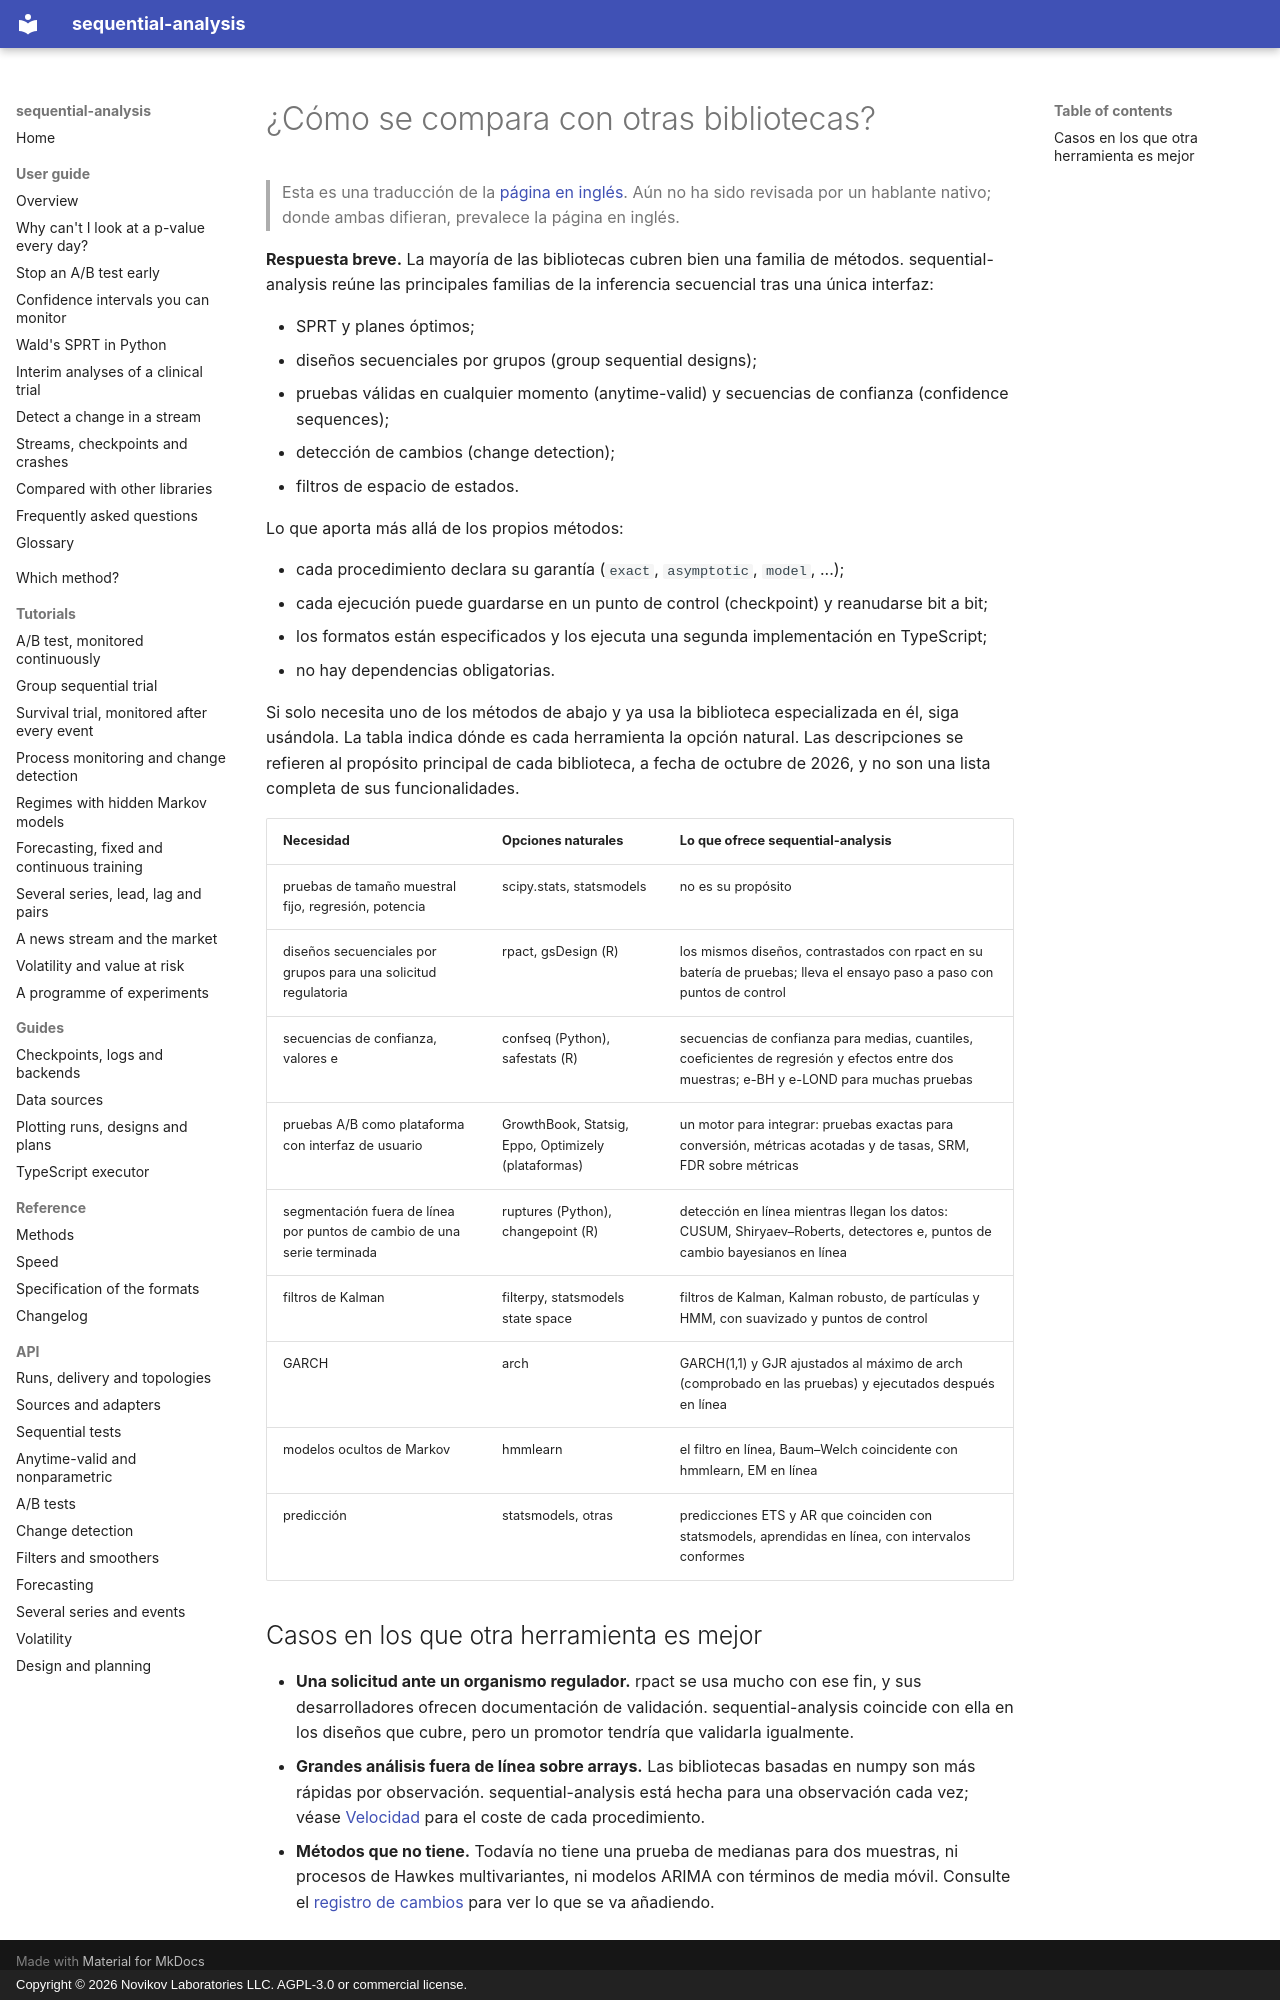

repository: andre-a-no/sequential-analysis · page: es/guide/comparison/index.html · generator: mkdocs · copyright: Copyright © 2026 Novikov Laboratories LLC. AGPL-3.0 or commercial license.

---
description: Cómo se compara sequential-analysis con otras bibliotecas de Python y R para pruebas secuenciales, pruebas A/B, diseños secuenciales por grupos, detección de cambios y filtrado (statsmodels, scipy, confseq, rpact, gsDesign, safestats, ruptures, filterpy, arch, hmmlearn), y cuándo usar cada una.
language: es
---

# ¿Cómo se compara con otras bibliotecas?

> Esta es una traducción de la [página en inglés](../../guide/comparison.md). Aún no ha sido revisada por un hablante nativo; donde ambas difieran, prevalece la página en inglés.

**Respuesta breve.** La mayoría de las bibliotecas cubren bien una
familia de métodos. sequential-analysis reúne las principales familias
de la inferencia secuencial tras una única interfaz:

* SPRT y planes óptimos;
* diseños secuenciales por grupos (group sequential designs);
* pruebas válidas en cualquier momento (anytime-valid) y secuencias de
  confianza (confidence sequences);
* detección de cambios (change detection);
* filtros de espacio de estados.

Lo que aporta más allá de los propios métodos:

* cada procedimiento declara su garantía (`exact`, `asymptotic`,
  `model`, ...);
* cada ejecución puede guardarse en un punto de control (checkpoint) y
  reanudarse bit a bit;
* los formatos están especificados y los ejecuta una segunda
  implementación en TypeScript;
* no hay dependencias obligatorias.

Si solo necesita uno de los métodos de abajo y ya usa la biblioteca
especializada en él, siga usándola. La tabla indica dónde es cada
herramienta la opción natural. Las descripciones se refieren al
propósito principal de cada biblioteca, a fecha de octubre de 2026, y
no son una lista completa de sus funcionalidades.

| Necesidad | Opciones naturales | Lo que ofrece sequential-analysis |
|---|---|---|
| pruebas de tamaño muestral fijo, regresión, potencia | scipy.stats, statsmodels | no es su propósito |
| diseños secuenciales por grupos para una solicitud regulatoria | rpact, gsDesign (R) | los mismos diseños, contrastados con rpact en su batería de pruebas; lleva el ensayo paso a paso con puntos de control |
| secuencias de confianza, valores e | confseq (Python), safestats (R) | secuencias de confianza para medias, cuantiles, coeficientes de regresión y efectos entre dos muestras; e-BH y e-LOND para muchas pruebas |
| pruebas A/B como plataforma con interfaz de usuario | GrowthBook, Statsig, Eppo, Optimizely (plataformas) | un motor para integrar: pruebas exactas para conversión, métricas acotadas y de tasas, SRM, FDR sobre métricas |
| segmentación fuera de línea por puntos de cambio de una serie terminada | ruptures (Python), changepoint (R) | detección en línea mientras llegan los datos: CUSUM, Shiryaev–Roberts, detectores e, puntos de cambio bayesianos en línea |
| filtros de Kalman | filterpy, statsmodels state space | filtros de Kalman, Kalman robusto, de partículas y HMM, con suavizado y puntos de control |
| GARCH | arch | GARCH(1,1) y GJR ajustados al máximo de arch (comprobado en las pruebas) y ejecutados después en línea |
| modelos ocultos de Markov | hmmlearn | el filtro en línea, Baum–Welch coincidente con hmmlearn, EM en línea |
| predicción | statsmodels, otras | predicciones ETS y AR que coinciden con statsmodels, aprendidas en línea, con intervalos conformes |

## Casos en los que otra herramienta es mejor

* **Una solicitud ante un organismo regulador.** rpact se usa mucho con
  ese fin, y sus desarrolladores ofrecen documentación de validación.
  sequential-analysis coincide con ella en los diseños que cubre, pero
  un promotor tendría que validarla igualmente.
* **Grandes análisis fuera de línea sobre arrays.** Las bibliotecas
  basadas en numpy son más rápidas por observación. sequential-analysis
  está hecha para una observación cada vez; véase
  [Velocidad](../../performance.md) para el coste de cada procedimiento.
* **Métodos que no tiene.** Todavía no tiene una prueba de medianas para
  dos muestras, ni procesos de Hawkes multivariantes, ni modelos ARIMA
  con términos de media móvil. Consulte el [registro de cambios](../../changelog.md)
  para ver lo que se va añadiendo.
